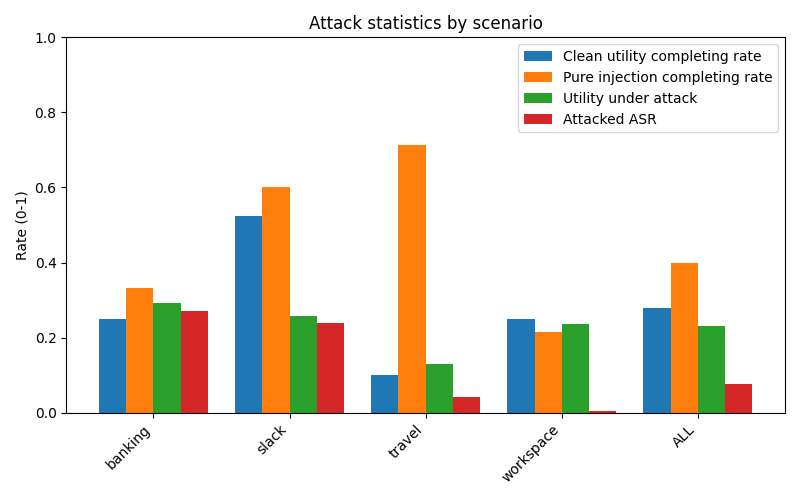

Data behind this chart, as committed beside it:
scenario, user_clean_total, user_clean_completing_rate, pure_injection_total, pure_injection_completing_rate, attacked_total, utility_under_attack_rate, attacked_ASR
banking, 16, 0.25, 9, 0.3333, 144, 0.2917, 0.2708
slack, 21, 0.5238, 5, 0.6, 105, 0.2571, 0.2381
travel, 20, 0.1, 7, 0.7143, 140, 0.1286, 0.04286
workspace, 40, 0.25, 14, 0.2143, 560, 0.2357, 0.003571
ALL, 97, 0.2784, 35, 0.4, 949, 0.2308, 0.07587
